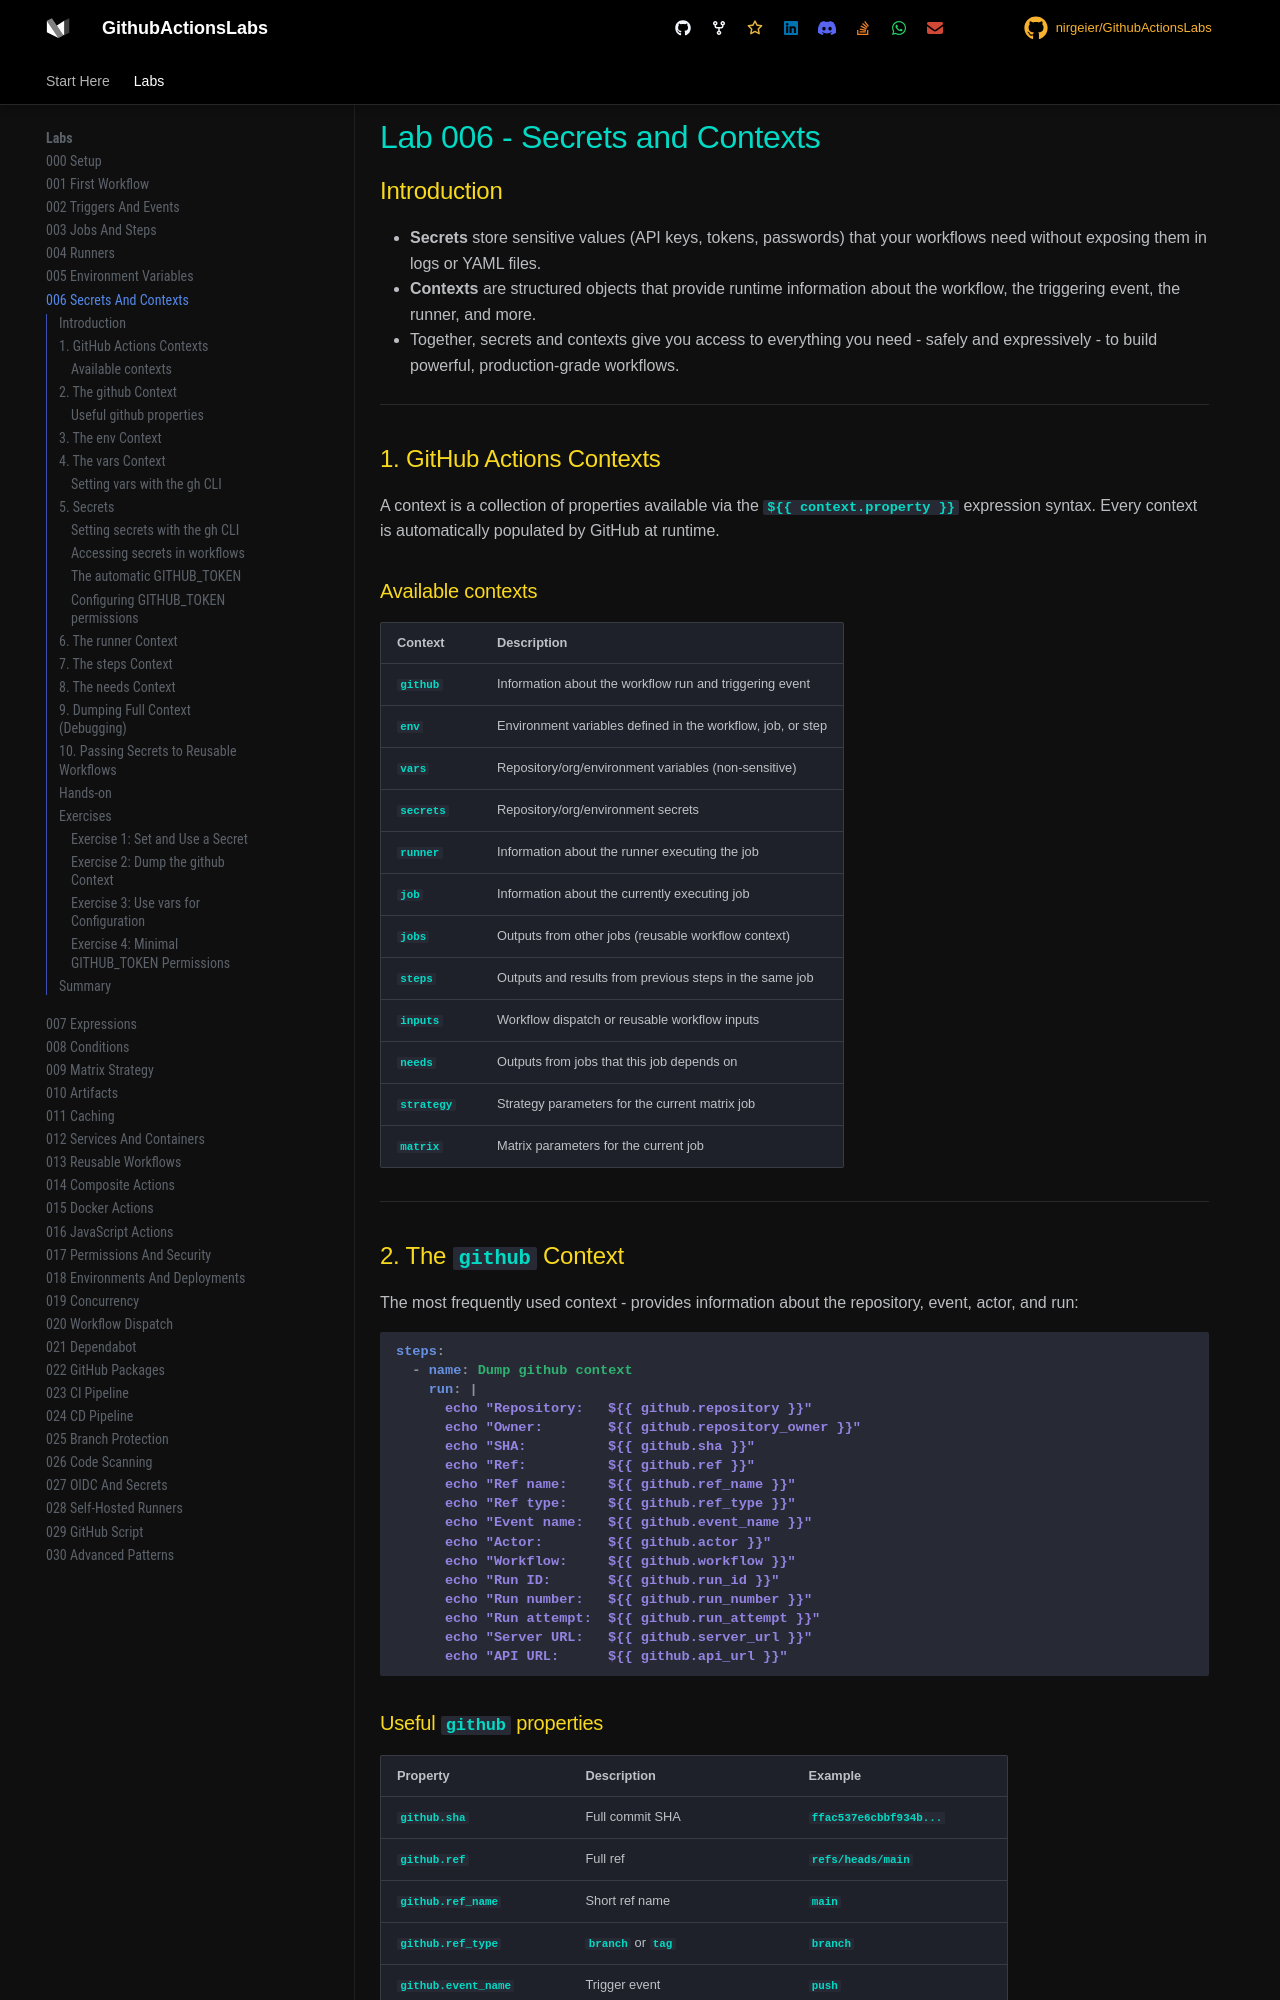

repository: nirgeier/GithubActionsLabs · page: 006-secrets-contexts/index.html · generator: mkdocs

# Lab 006 - Secrets and Contexts

## Introduction

- **Secrets** store sensitive values (API keys, tokens, passwords) that your workflows need without exposing them in logs or YAML files.
- **Contexts** are structured objects that provide runtime information about the workflow, the triggering event, the runner, and more.
- Together, secrets and contexts give you access to everything you need - safely and expressively - to build powerful, production-grade workflows.

---

## 1. GitHub Actions Contexts

A context is a collection of properties available via the `${{ context.property }}` expression syntax. Every context is automatically populated by GitHub at runtime.

### Available contexts

| Context    | Description                                                 |
| ---------- | ----------------------------------------------------------- |
| `github`   | Information about the workflow run and triggering event     |
| `env`      | Environment variables defined in the workflow, job, or step |
| `vars`     | Repository/org/environment variables (non-sensitive)        |
| `secrets`  | Repository/org/environment secrets                          |
| `runner`   | Information about the runner executing the job              |
| `job`      | Information about the currently executing job               |
| `jobs`     | Outputs from other jobs (reusable workflow context)         |
| `steps`    | Outputs and results from previous steps in the same job     |
| `inputs`   | Workflow dispatch or reusable workflow inputs               |
| `needs`    | Outputs from jobs that this job depends on                  |
| `strategy` | Strategy parameters for the current matrix job              |
| `matrix`   | Matrix parameters for the current job                       |

---

## 2. The `github` Context

The most frequently used context - provides information about the repository, event, actor, and run:

```yaml
steps:
  - name: Dump github context
    run: |
      echo "Repository:   ${{ github.repository }}"
      echo "Owner:        ${{ github.repository_owner }}"
      echo "SHA:          ${{ github.sha }}"
      echo "Ref:          ${{ github.ref }}"
      echo "Ref name:     ${{ github.ref_name }}"
      echo "Ref type:     ${{ github.ref_type }}"
      echo "Event name:   ${{ github.event_name }}"
      echo "Actor:        ${{ github.actor }}"
      echo "Workflow:     ${{ github.workflow }}"
      echo "Run ID:       ${{ github.run_id }}"
      echo "Run number:   ${{ github.run_number }}"
      echo "Run attempt:  ${{ github.run_attempt }}"
      echo "Server URL:   ${{ github.server_url }}"
      echo "API URL:      ${{ github.api_url }}"
```
